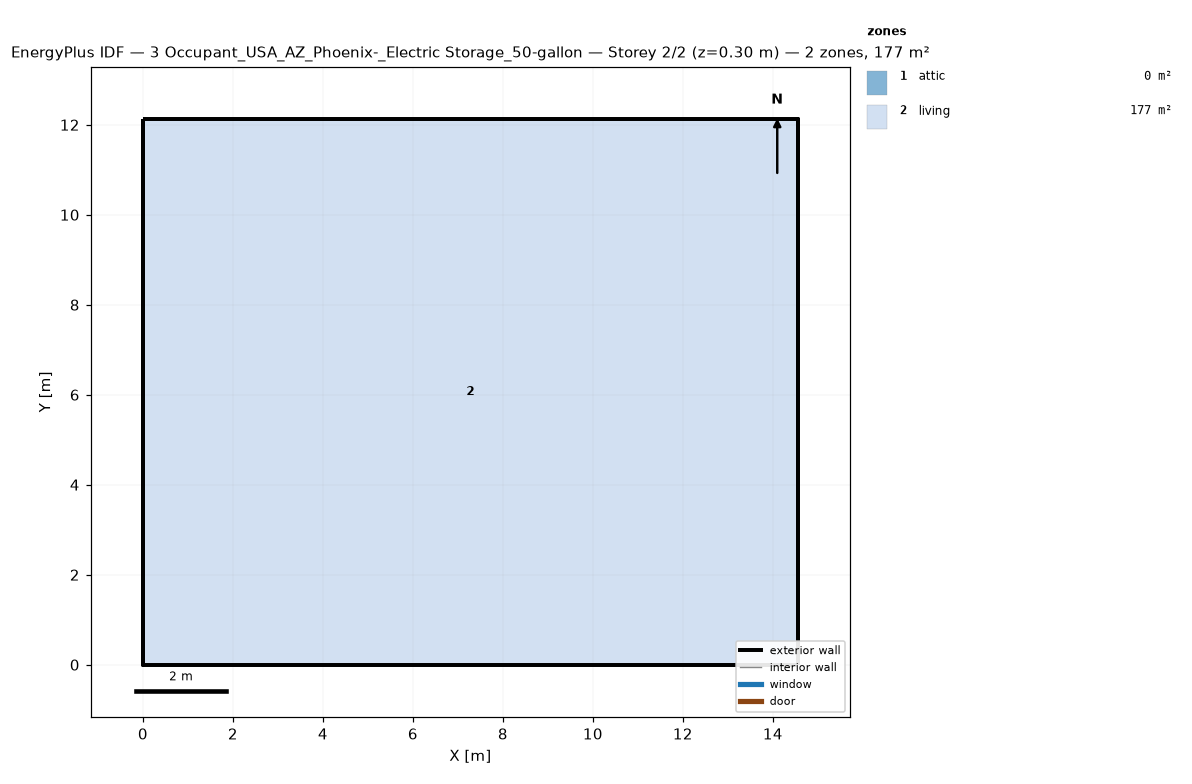
=== STOREY PLAN SPEC (per zone: floor XY polygon, exterior-wall plan segments, windows/doors) ===
zone 1: attic  (0.0 m²)
  exterior wall: (14.55, 0.00) – (14.55, 12.13) – (14.55, 6.06)  [18.2 m]
  exterior wall: (0.00, 12.13) – (0.00, 0.00) – (0.00, 6.06)  [18.2 m]
zone 2: living  (176.5 m²)
  floor: (0.00, 0.00) (0.00, 12.13) (14.55, 12.13) (14.55, 0.00)
  exterior wall: (0.00, 0.00) – (14.55, 0.00)  [14.6 m]
  exterior wall: (14.55, 0.00) – (14.55, 12.13)  [12.1 m]
  exterior wall: (14.55, 12.13) – (0.00, 12.13)  [14.6 m]
  exterior wall: (0.00, 12.13) – (0.00, 0.00)  [12.1 m]

=== DERIVED (storey summary) ===
Building: 3 Occupant_USA_AZ_Phoenix-_Electric Storage_50-gallon
Storey: 2 of 2  (floor level z = 0.30 m)
Storey gross floor area: 176.5 m²
Zones on this storey: 2
  - attic: floor 0.0 m²; exterior wall 36.4 m (24.5 m²); WWR 0.0%
  - living: floor 176.5 m²; exterior wall 53.4 m (146.4 m²); WWR 0.0%
Zone adjacency: (none detected)